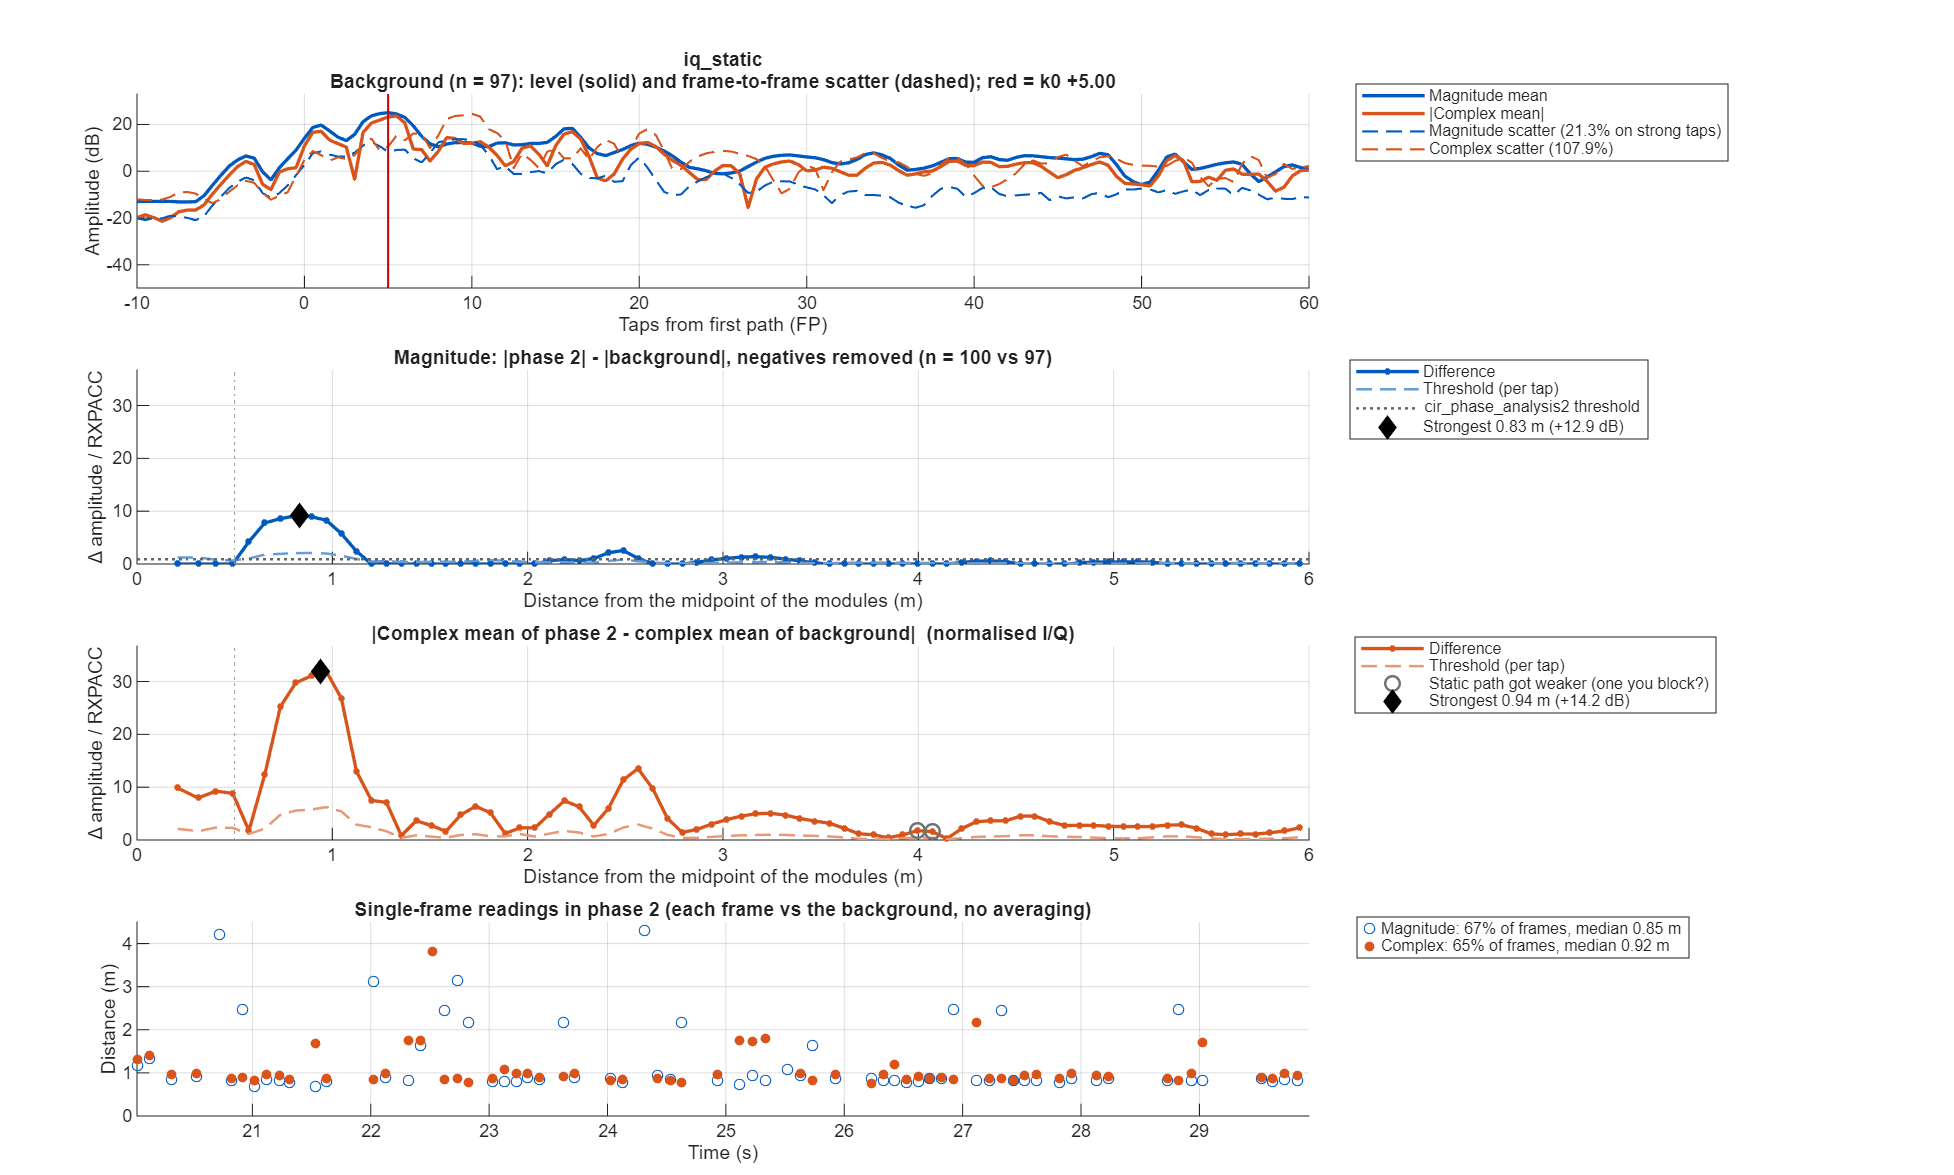

Source data for this figure (header and first rows):
taps_from_fp, offset_m, mag_bg_mean, mag_bg_sd, mag_p2_mean, mag_diff, mag_threshold, iq_bg_abs, iq_bg_scatter, iq_p2_abs, iq_diff, iq_threshold
-50, NaN, 0.2695, 0.1159, 0.2378, -0.03167, 0.04957, 0.1357, 0.2218, NaN, NaN, NaN
-49.5, NaN, 0.2617, 0.1199, 0.2292, -0.03249, 0.05125, 0.1332, 0.2381, 0.1082, 0.103, 0.0931
-49, NaN, 0.2647, 0.1205, 0.2184, -0.04635, 0.05152, 0.09383, 0.2508, 0.1604, 0.08845, 0.09188
-48.5, NaN, 0.2856, 0.1172, 0.2244, -0.06126, 0.05012, 0.09111, 0.2429, 0.1658, 0.07504, 0.08898
-48, NaN, 0.2911, 0.1327, 0.2302, -0.06084, 0.05671, 0.09555, 0.2527, 0.1567, 0.07044, 0.09258
-47.5, NaN, 0.2781, 0.1177, 0.229, -0.04913, 0.05033, 0.1122, 0.2781, 0.1282, 0.08996, 0.1019
-47, NaN, 0.2582, 0.1101, 0.2326, -0.02561, 0.04707, 0.1257, 0.2863, 0.1301, 0.07526, 0.1049
-46.5, NaN, 0.2209, 0.08658, 0.2373, 0.01632, 0.03702, 0.1117, 0.3122, 0.1863, 0.09649, 0.1144
-46, NaN, 0.2002, 0.08449, 0.2382, 0.038, 0.03612, 0.1093, 0.3145, 0.2476, 0.1506, 0.1152
-45.5, NaN, 0.2112, 0.09423, 0.2299, 0.01873, 0.04029, 0.1258, 0.2892, 0.2709, 0.1553, 0.1059
-45, NaN, 0.2216, 0.09924, 0.2281, 0.006552, 0.04243, 0.1223, 0.2724, 0.2182, 0.1096, 0.09979
-44.5, NaN, 0.2221, 0.09615, 0.2556, 0.03342, 0.04111, 0.1059, 0.2933, 0.1996, 0.1304, 0.1074
-44, NaN, 0.215, 0.09884, 0.2766, 0.06162, 0.04226, 0.09283, 0.2964, 0.2911, 0.2346, 0.1086
-43.5, NaN, 0.2059, 0.0816, 0.2555, 0.04965, 0.03489, 0.06894, 0.2847, 0.3266, 0.3009, 0.1043
-43, NaN, 0.2099, 0.08549, 0.2289, 0.01902, 0.03655, 0.07246, 0.2431, 0.263, 0.2784, 0.08905
-42.5, NaN, 0.2255, 0.09578, 0.2146, -0.01088, 0.04095, 0.09988, 0.2293, 0.1921, 0.2209, 0.08402
-42, NaN, 0.2292, 0.1029, 0.2053, -0.02384, 0.04398, 0.1002, 0.2314, 0.1451, 0.1617, 0.08477
-41.5, NaN, 0.2214, 0.08919, 0.2008, -0.02053, 0.03813, 0.06569, 0.2478, 0.111, 0.1189, 0.09076
-41, NaN, 0.2145, 0.09159, 0.198, -0.01645, 0.03916, 0.0301, 0.2649, 0.1246, 0.1341, 0.09704
-40.5, NaN, 0.208, 0.08885, 0.2018, -0.006226, 0.03799, 0.0177, 0.2456, 0.1414, 0.1561, 0.08997
-40, NaN, 0.2018, 0.08821, 0.2016, -0.0002125, 0.03771, 0.0213, 0.199, 0.1207, 0.1416, 0.07291
-39.5, NaN, 0.1972, 0.07375, 0.1962, -0.0009873, 0.03153, 0.04409, 0.1885, 0.1232, 0.1673, 0.06905
-39, NaN, 0.1953, 0.08046, 0.1949, -0.0004127, 0.0344, 0.07675, 0.2125, 0.07861, 0.1544, 0.07784
-38.5, NaN, 0.1899, 0.07133, 0.1952, 0.005296, 0.03049, 0.09684, 0.2864, 0.07713, 0.09563, 0.1049
-38, NaN, 0.188, 0.06834, 0.1991, 0.01118, 0.02922, 0.1, 0.2835, 0.1767, 0.1213, 0.1039
-37.5, NaN, 0.1975, 0.07384, 0.2057, 0.008207, 0.03157, 0.09453, 0.2285, 0.2188, 0.1617, 0.08371
-37, NaN, 0.2083, 0.0843, 0.21, 0.001739, 0.03604, 0.0826, 0.2146, 0.1895, 0.1402, 0.07862
-36.5, NaN, 0.2204, 0.08741, 0.2127, -0.00773, 0.03737, 0.0725, 0.2554, 0.1636, 0.1075, 0.09354
-36, NaN, 0.2267, 0.09466, 0.2103, -0.01637, 0.04047, 0.08202, 0.2721, 0.175, 0.09654, 0.09967
-35.5, NaN, 0.2191, 0.09559, 0.2011, -0.01805, 0.04087, 0.1042, 0.2603, 0.1904, 0.08833, 0.09534
-35, NaN, 0.2112, 0.1007, 0.1939, -0.01723, 0.04307, 0.09488, 0.2141, 0.1867, 0.1027, 0.07844
-34.5, NaN, 0.2099, 0.08997, 0.1892, -0.02074, 0.03847, 0.06386, 0.2076, 0.1603, 0.129, 0.07607
-34, NaN, 0.2088, 0.09277, 0.185, -0.0238, 0.03966, 0.06061, 0.2091, 0.1225, 0.1215, 0.07659
-33.5, NaN, 0.2024, 0.08513, 0.1878, -0.01467, 0.03639, 0.06992, 0.2022, 0.1124, 0.1006, 0.07406
-33, NaN, 0.2007, 0.08984, 0.1928, -0.007905, 0.03841, 0.07419, 0.2064, 0.1442, 0.1092, 0.0756
-32.5, NaN, 0.2129, 0.09655, 0.2013, -0.01161, 0.04128, 0.08022, 0.2141, 0.1641, 0.1161, 0.07844
-32, NaN, 0.2405, 0.115, 0.2128, -0.02779, 0.04917, 0.1146, 0.2173, 0.15, 0.08657, 0.07959
-31.5, NaN, 0.2845, 0.1317, 0.2271, -0.05733, 0.05632, 0.1732, 0.2274, 0.163, 0.1023, 0.08332
-31, NaN, 0.3119, 0.138, 0.2376, -0.07428, 0.05902, 0.2032, 0.2527, 0.2257, 0.1398, 0.09257
-30.5, NaN, 0.3067, 0.1179, 0.2324, -0.07429, 0.05042, 0.1762, 0.3326, 0.2485, 0.1491, 0.1218
-30, NaN, 0.292, 0.1145, 0.2323, -0.05967, 0.04896, 0.1133, 0.319, 0.1776, 0.1397, 0.1169
-29.5, NaN, 0.2859, 0.1106, 0.246, -0.03991, 0.04729, 0.1057, 0.2542, 0.1069, 0.1405, 0.09312
-29, NaN, 0.2986, 0.1226, 0.2565, -0.04208, 0.05243, 0.1179, 0.2336, 0.1573, 0.1226, 0.08557
-28.5, NaN, 0.3144, 0.1188, 0.2621, -0.0523, 0.05081, 0.1484, 0.2354, 0.2452, 0.09682, 0.08624
-28, NaN, 0.3322, 0.1286, 0.2714, -0.06079, 0.05499, 0.2023, 0.2363, 0.2543, 0.1007, 0.08658
-27.5, NaN, 0.3663, 0.1168, 0.2964, -0.06991, 0.04993, 0.2179, 0.2576, 0.2454, 0.09951, 0.09438
-27, NaN, 0.3805, 0.1174, 0.3157, -0.06476, 0.05021, 0.2486, 0.2759, 0.3409, 0.1553, 0.1011
-26.5, NaN, 0.3644, 0.1242, 0.3144, -0.04991, 0.05311, 0.2593, 0.2982, 0.4389, 0.242, 0.1093
-26, NaN, 0.3863, 0.1369, 0.322, -0.06427, 0.05852, 0.1529, 0.3046, 0.3802, 0.2436, 0.1116
-25.5, NaN, 0.4653, 0.1983, 0.3451, -0.1202, 0.08476, 0.08916, 0.387, 0.1994, 0.1955, 0.1418
-25, NaN, 0.4695, 0.219, 0.3491, -0.1203, 0.09364, 0.2122, 0.399, 0.2736, 0.1636, 0.1462
-24.5, NaN, 0.3644, 0.1518, 0.331, -0.03344, 0.06491, 0.178, 0.3357, 0.3738, 0.2658, 0.123
-24, NaN, 0.2868, 0.1282, 0.3208, 0.034, 0.0548, 0.07521, 0.2704, 0.3191, 0.3067, 0.09905
-23.5, NaN, 0.2511, 0.09958, 0.3273, 0.07616, 0.04257, 0.02784, 0.3086, 0.4948, 0.4818, 0.113
-23, NaN, 0.2267, 0.09504, 0.3361, 0.1094, 0.04063, 0.01715, 0.2997, 0.6339, 0.6171, 0.1098
-22.5, NaN, 0.216, 0.08388, 0.3402, 0.1242, 0.03586, 0.04493, 0.294, 0.6672, 0.645, 0.1077
-22, NaN, 0.2189, 0.09556, 0.3429, 0.1241, 0.04086, 0.08073, 0.3484, 0.698, 0.6658, 0.1276
-21.5, NaN, 0.2519, 0.1294, 0.3571, 0.1052, 0.05534, 0.08984, 0.312, 0.5846, 0.5944, 0.1143
-21, NaN, 0.282, 0.171, 0.369, 0.08704, 0.07312, 0.1127, 0.3578, 0.2247, 0.3368, 0.1311
-20.5, NaN, 0.2867, 0.1366, 0.3269, 0.04019, 0.0584, 0.1573, 0.5996, 0.3714, 0.3049, 0.2197
... 241 more rows
